Labelled photos from "india_sentinel2", an image-classification folder in kavya-sajjit/deforestation-prediction-india. The possible labels are: deforested, intact forest.

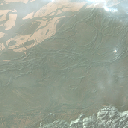
Label: deforested

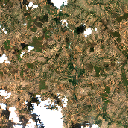
Label: deforested

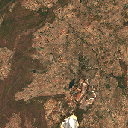
Label: deforested

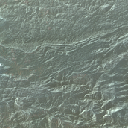
Label: deforested

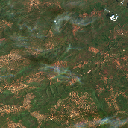
Label: intact forest

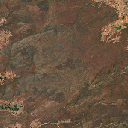
Label: deforested
